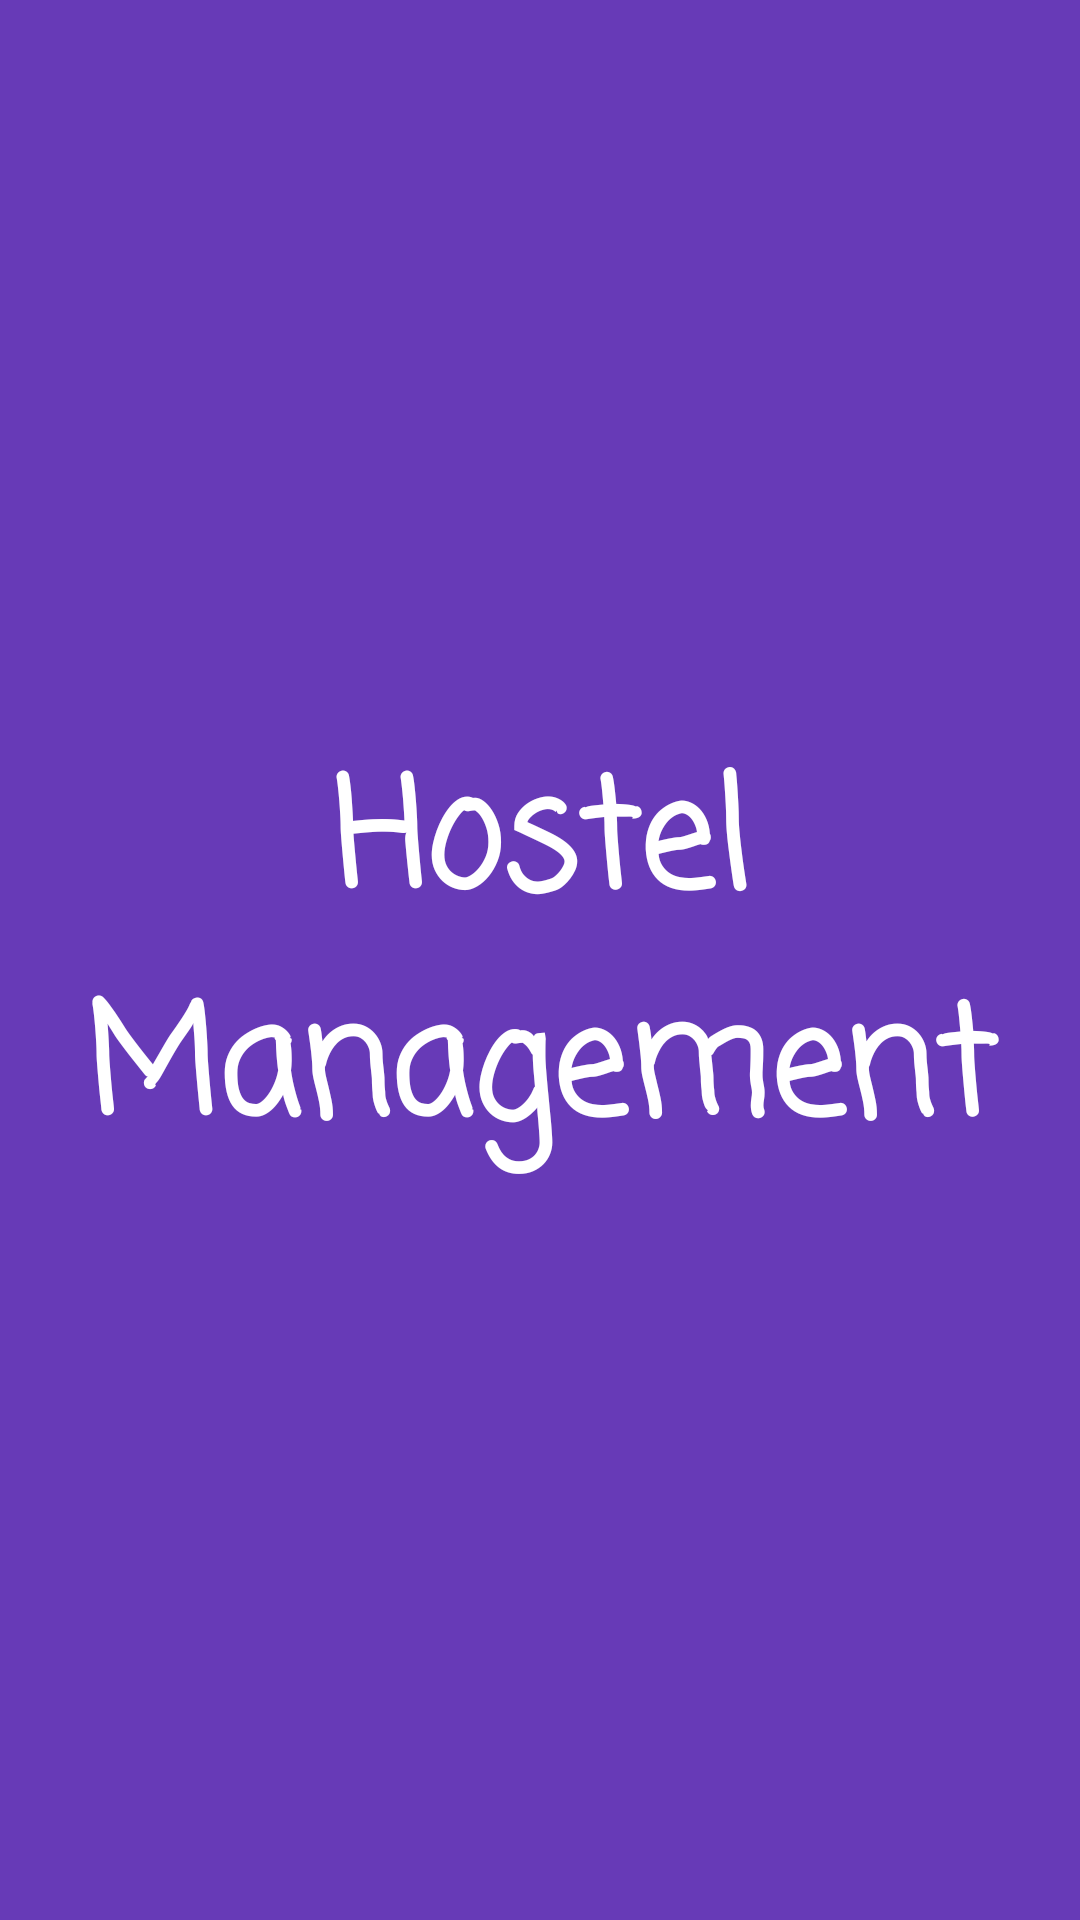

Here is an Android app screen rendered from its layout file. Give the layout XML and the strings, colors and styles it references.
<!-- AndroidManifest.xml: application theme Theme.LoginUi -->
<!-- res/layout/activity_splash_screen.xml -->
<?xml version="1.0" encoding="utf-8"?>
<LinearLayout xmlns:android="http://schemas.android.com/apk/res/android"
    xmlns:app="http://schemas.android.com/apk/res-auto"
    xmlns:tools="http://schemas.android.com/tools"
    android:id="@+id/main"
    android:layout_width="match_parent"
    android:layout_height="match_parent"
    tools:context=".SplashScreen"
    android:background="#673AB7"
    android:gravity="center"
    >

    <TextView
        android:id="@+id/tvSplashText"
        android:layout_width="wrap_content"
        android:layout_height="wrap_content"
        android:gravity="center"
        android:text="Hostel Management"
        android:fontFamily="casual"
        android:textStyle="bold"
        android:textSize="50sp"
        android:textColor="@color/white"
        />

</LinearLayout>
<!-- resources referenced by this layout -->
<resources>
  <style name="Theme.LoginUi" parent="Base.Theme.LoginUi" />
  <style name="Base.Theme.LoginUi" parent="Theme.Material3.DayNight.NoActionBar">
          
          
      </style>
  <!-- not gathered from this repository: default colours our renderer supplied (Android Studio template values) -->
  <color name="white">#FFFFFFFF</color>
</resources>
